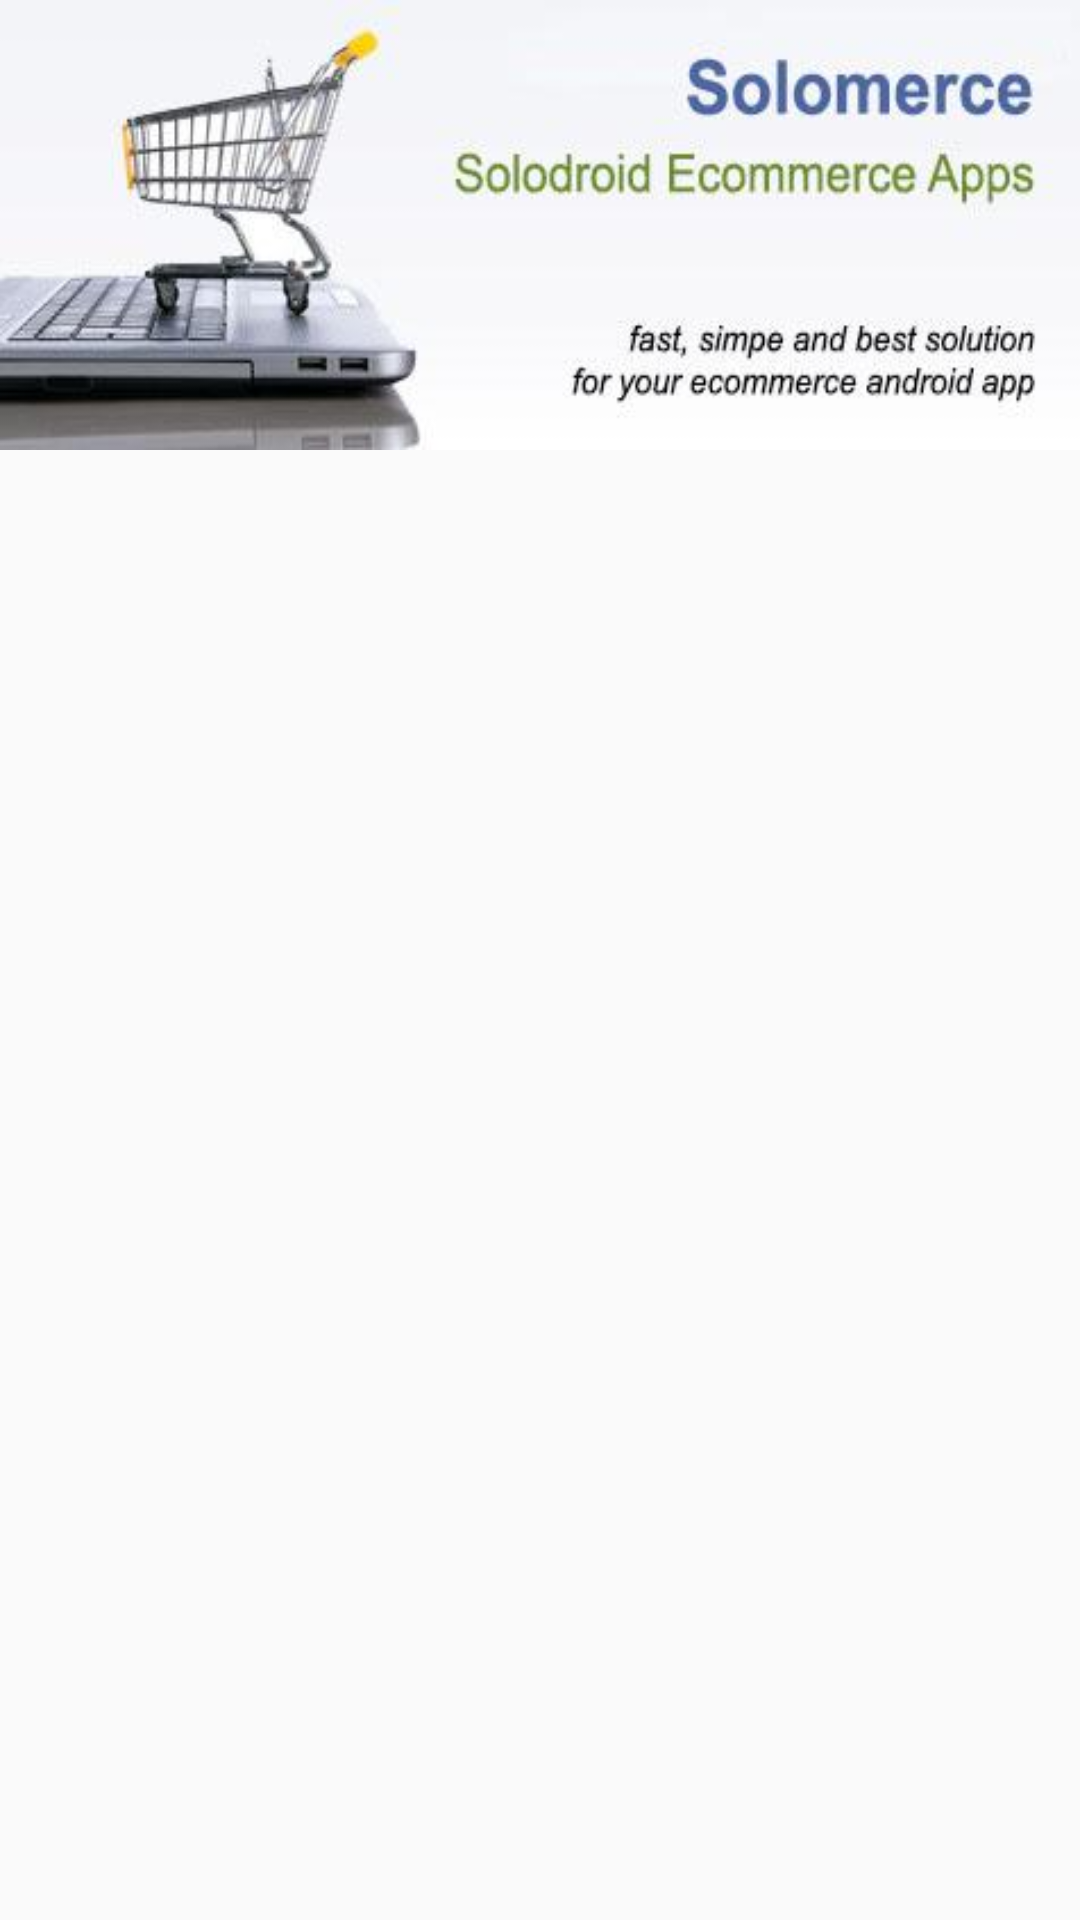

Android layout source for this screen:
<!-- AndroidManifest.xml: activity theme AppTheme.NoActionBar -->
<!-- res/layout/fragment_home.xml -->
<?xml version="1.0" encoding="utf-8"?>
<LinearLayout
    xmlns:android="http://schemas.android.com/apk/res/android"
    android:orientation="vertical"
    android:layout_width="match_parent"
    android:layout_height="match_parent">
    <ImageView
        android:id="@+id/imageView1"
        android:background="@drawable/image_header"
        android:layout_width="match_parent"
        android:layout_height="150dp"
        android:scaleType="centerCrop"
        android:contentDescription="@string/app_name"/>
    <GridView
        android:id="@+id/gridView1"
        android:padding="5dp"
        android:scrollbars="vertical"
        android:layout_width="match_parent"
        android:layout_height="wrap_content"
        android:numColumns="2" />
</LinearLayout>
<!-- resources referenced by this layout -->
<resources>
  <!-- drawable image_header: jpg bitmap (drawable, 13923 bytes) -->
  <string name="app_name">DesignUi</string>
  <style name="AppTheme.NoActionBar">
          <item name="windowActionBar">false</item>
          <item name="windowNoTitle">true</item>
      </style>
</resources>
